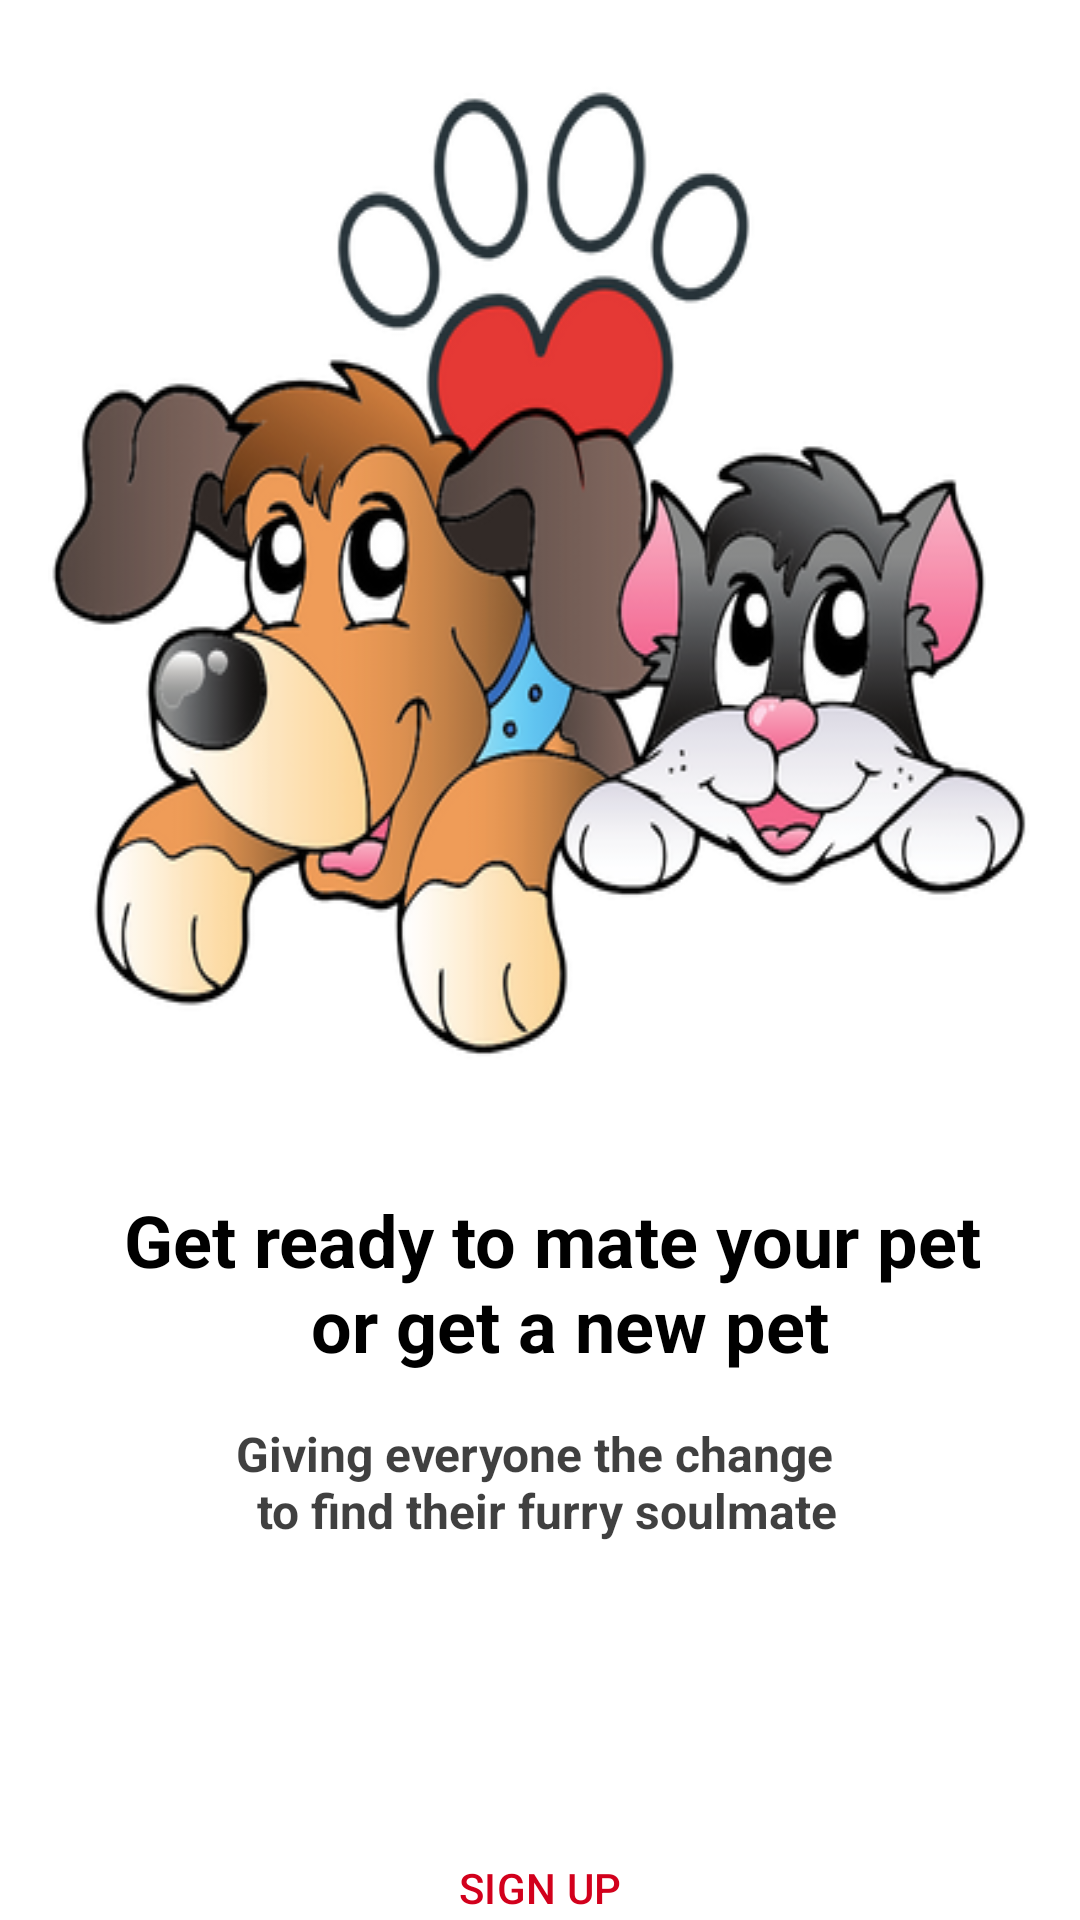

Write the Android layout XML for this screen, with the resource values it uses.
<!-- AndroidManifest.xml: application theme Theme.Peti -->
<!-- res/layout/fragment_loading_screen.xml -->
<?xml version="1.0" encoding="utf-8"?>
<LinearLayout xmlns:android="http://schemas.android.com/apk/res/android"
    xmlns:tools="http://schemas.android.com/tools"
    style="@style/backgroundColor"
    android:layout_width="match_parent"
    android:layout_height="wrap_content"
    android:layout_gravity="center"
    android:orientation="vertical"
    tools:context=".view.authentication.loading_screen.LoadingScreenFragment">

    <ImageView
        android:id="@+id/loadingImage"
        android:layout_width="wrap_content"
        android:layout_height="wrap_content"
        android:layout_gravity="center"
        android:layout_marginStart="@dimen/margin_16"
        android:layout_marginEnd="@dimen/margin_16"
        android:background="@drawable/loading_screen_image" />

    <TextView
        android:id="@+id/loadingText"
        style="@style/textColor"
        android:layout_width="match_parent"
        android:layout_height="wrap_content"
        android:layout_marginStart="@dimen/margin_30"
        android:layout_marginTop="@dimen/margin_16"
        android:layout_marginEnd="@dimen/margin_16"
        android:autoSizeTextType="uniform"
        android:gravity="center"
        android:maxLines="2"
        android:text="@string/loading_fragment_text1"
        android:textSize="24sp"
        android:textStyle="bold" />

    <TextView
        android:id="@+id/loadingText2"
        style="@style/textColorGrey"
        android:layout_width="match_parent"
        android:layout_height="wrap_content"
        android:layout_marginStart="@dimen/margin_16"
        android:layout_marginTop="@dimen/margin_16"
        android:layout_marginEnd="@dimen/margin_16"
        android:autoSizeTextType="uniform"
        android:gravity="center"
        android:maxLines="2"
        android:text="@string/loading_fragment_text2"
        android:textSize="16sp"
        android:textStyle="bold" />

    <Button
        android:id="@+id/signInButton"
        style="@style/buttonColor"
        android:layout_width="match_parent"
        android:layout_height="54dp"
        android:layout_marginHorizontal="@dimen/margin_55"
        android:layout_marginTop="@dimen/margin_30"
        android:text="@string/sign_in" />

    <Button
        android:id="@+id/signUpButton"
        style="@style/secondaryButtonColor"
        android:layout_width="match_parent"
        android:layout_height="54dp"
        android:layout_marginHorizontal="@dimen/margin_55"
        android:layout_marginVertical="@dimen/margin_4"
        android:text="@string/sign_up" />

</LinearLayout>
<!-- resources referenced by this layout -->
<resources>
  <dimen name="margin_16">16dp</dimen>
  <dimen name="margin_30">30dp</dimen>
  <dimen name="margin_4">4dp</dimen>
  <dimen name="margin_55">55dp</dimen>
  <!-- drawable loading_screen_image: png bitmap (drawable, 116775 bytes) -->
  <string name="loading_fragment_text1">Get ready to mate your pet \n or get a new pet</string>
  <string name="loading_fragment_text2">Giving everyone the change \n to find their furry soulmate</string>
  <string name="sign_in">SIGN IN</string>
  <string name="sign_up">SIGN UP</string>
  <style name="backgroundColor">
          <item name="android:background">@color/white</item>
      </style>
  <style name="buttonColor" parent="Widget.Material3.Button">
          <item name="backgroundTint">@color/red</item>
          <item name="android:textColor">@color/white</item>
      </style>
  <style name="secondaryButtonColor" parent="Widget.Material3.Button.OutlinedButton">
          <item name="android:backgroundTint">@color/white</item>
          <item name="android:textColor">@color/red</item>
          <item name="strokeColor">@color/red</item>
      </style>
  <style name="textColor">
          <item name="android:textColor">@color/black</item>
      </style>
  <style name="textColorGrey">
          <item name="android:textColor">@color/solukTextYazisi</item>
      </style>
  <style name="Theme.Peti" parent="Base.Theme.Peti" />
  <color name="white">#FFFFFFFF</color>
  <color name="red">#D2001C</color>
  <color name="black">#FF000000</color>
  <color name="solukTextYazisi">#C3050505</color>
  <style name="Base.Theme.Peti" parent="Theme.Material3.DayNight.NoActionBar">
          <item name="android:statusBarColor">@color/white</item>
          <item name="android:windowLightStatusBar">true</item>
          <item name="materialSwitchStyle">@style/CustomSwitchStyle</item>
      </style>
  <style name="CustomSwitchStyle" parent="Widget.Material3.CompoundButton.MaterialSwitch">
          <item name="trackTint">@color/chip_background_color</item>
      </style>
</resources>
